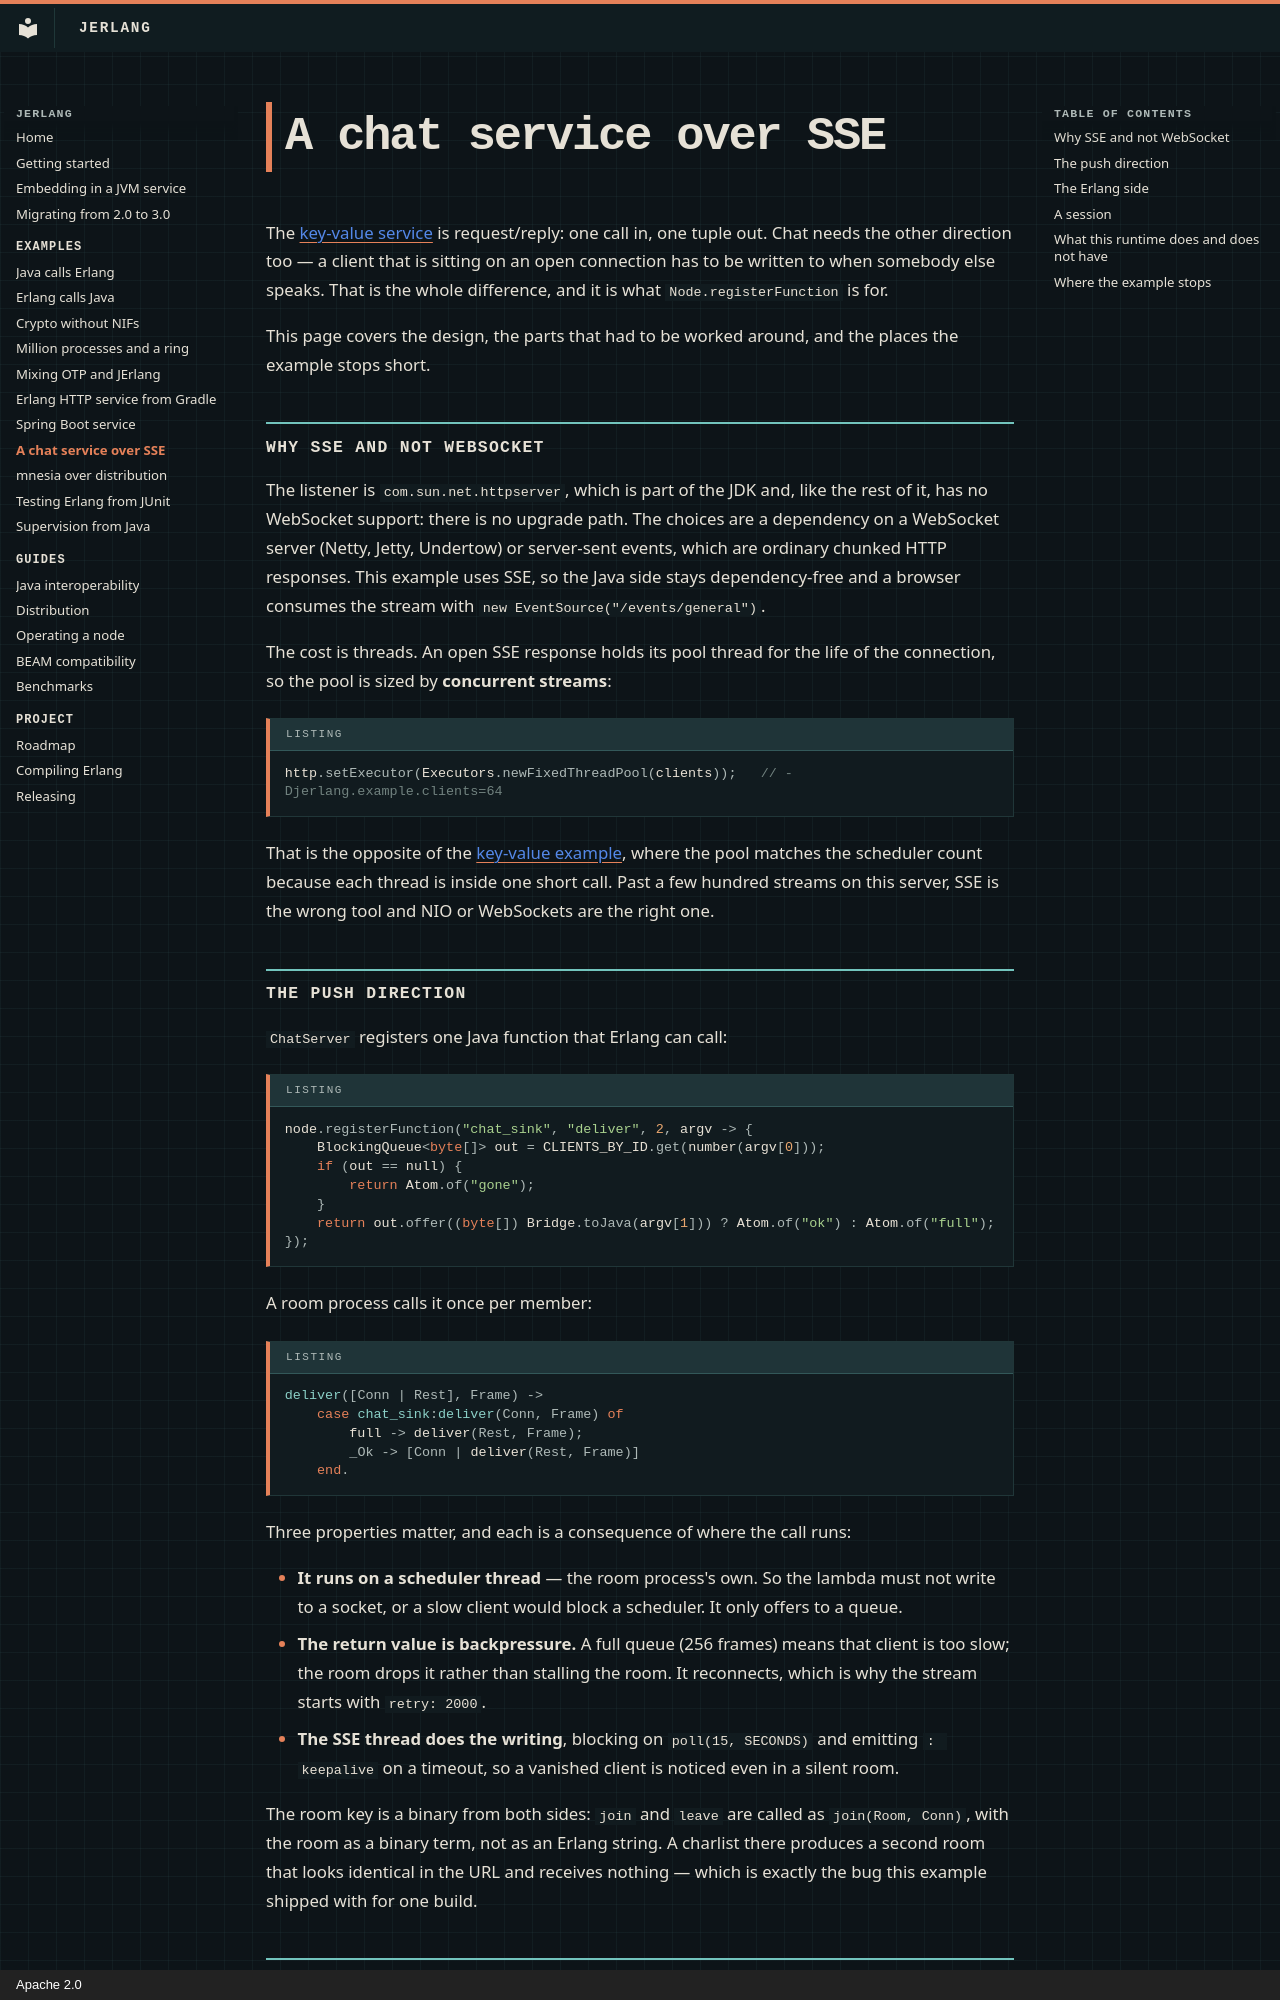

repository: slayyyyer/jerlang · page: examples/chat-service/index.html · generator: mkdocs · copyright: Apache 2.0

# A chat service over SSE

The [key-value service](http-service.md) is request/reply: one call in, one tuple
out. Chat needs the other direction too — a client that is sitting on an open
connection has to be written to when somebody else speaks. That is the whole
difference, and it is what `Node.registerFunction` is for.

This page covers the design, the parts that had to be worked around, and the
places the example stops short.

## Why SSE and not WebSocket

The listener is `com.sun.net.httpserver`, which is part of the JDK and, like the
rest of it, has no WebSocket support: there is no upgrade path. The choices are a
dependency on a WebSocket server (Netty, Jetty, Undertow) or server-sent events,
which are ordinary chunked HTTP responses. This example uses SSE, so the Java
side stays dependency-free and a browser consumes the stream with
`new EventSource("/events/general")`.

The cost is threads. An open SSE response holds its pool thread for the life of
the connection, so the pool is sized by **concurrent streams**:

```java
http.setExecutor(Executors.newFixedThreadPool(clients));   // -Djerlang.example.clients=64
```

That is the opposite of the [key-value example](http-service.md), where the pool
matches the scheduler count because each thread is inside one short call. Past a
few hundred streams on this server, SSE is the wrong tool and NIO or WebSockets
are the right one.
